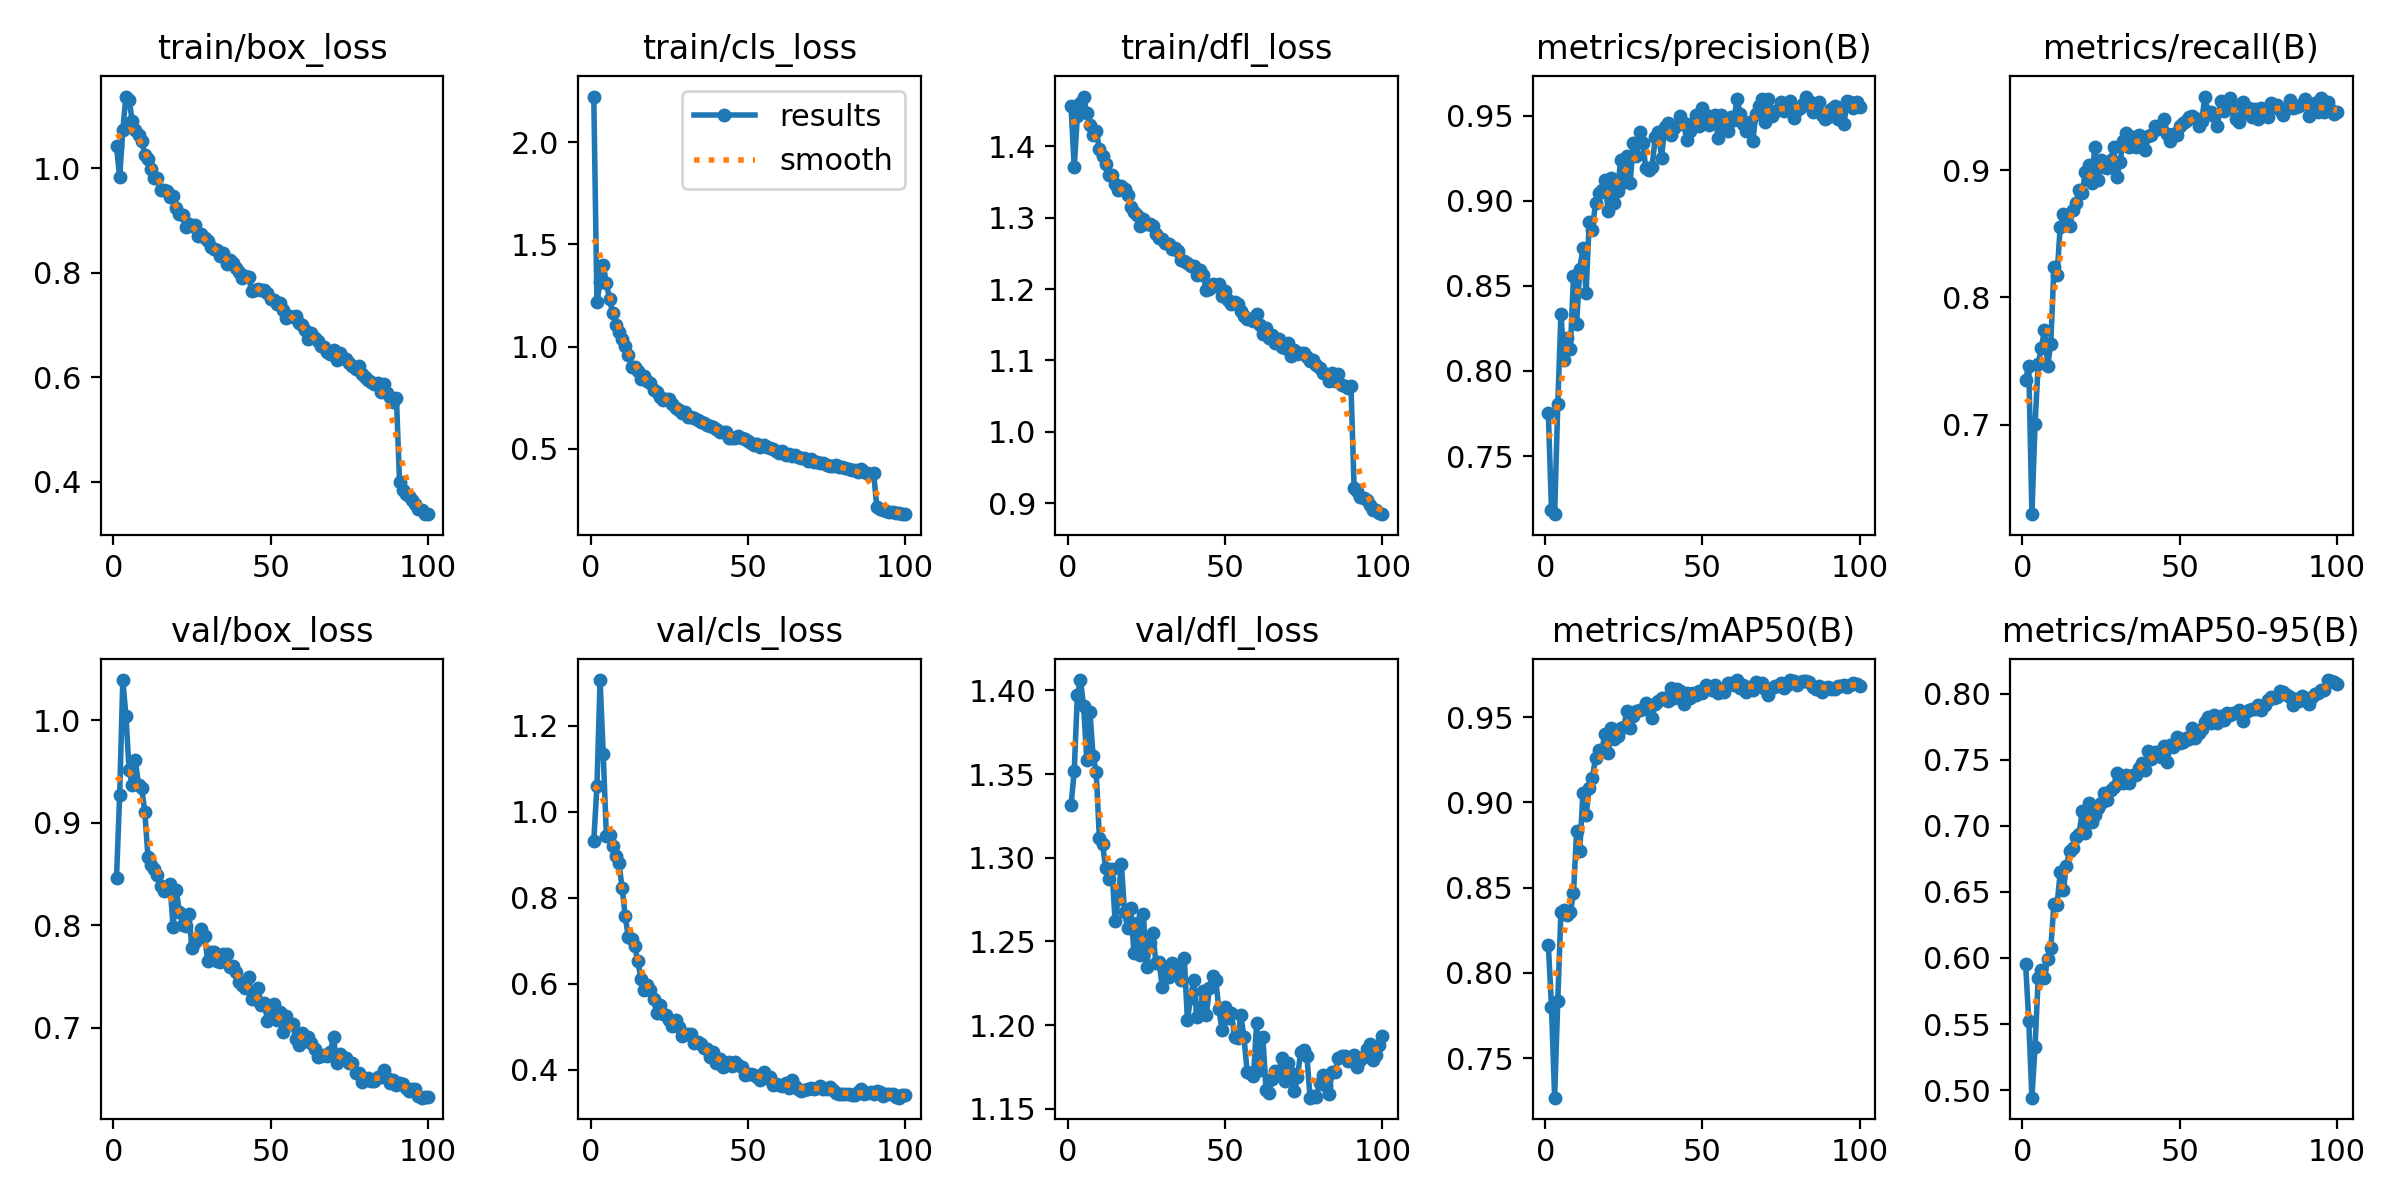

Data behind this chart, as committed beside it:
epoch, time, train/box_loss, train/cls_loss, train/dfl_loss, metrics/precision(B), metrics/recall(B), metrics/mAP50(B), metrics/mAP50-95(B), val/box_loss, val/cls_loss, val/dfl_loss, lr/pg0, lr/pg1, lr/pg2
1, 126.9, 1.043, 2.225, 1.456, 0.7752, 0.7355, 0.8165, 0.5955, 0.8465, 0.9322, 1.332, 0.003327, 0.003327, 0.07005
2, 249.2, 0.9821, 1.216, 1.371, 0.7183, 0.7461, 0.7798, 0.5525, 0.9269, 1.059, 1.352, 0.006601, 0.006601, 0.03999
3, 371, 1.073, 1.315, 1.442, 0.7159, 0.6296, 0.7268, 0.4943, 1.039, 1.306, 1.397, 0.009814, 0.009814, 0.009874
4, 493.9, 1.137, 1.4, 1.461, 0.7803, 0.7005, 0.7837, 0.5327, 1.004, 1.134, 1.406, 0.00973, 0.00973, 0.00973
5, 614.5, 1.13, 1.31, 1.47, 0.8334, 0.7474, 0.8356, 0.5846, 0.9517, 0.9445, 1.39, 0.00964, 0.00964, 0.00964
6, 735.6, 1.091, 1.234, 1.446, 0.8067, 0.7606, 0.8368, 0.5908, 0.9369, 0.9446, 1.358, 0.00955, 0.00955, 0.00955
7, 858.9, 1.073, 1.165, 1.43, 0.8193, 0.7742, 0.834, 0.5852, 0.961, 0.921, 1.387, 0.00946, 0.00946, 0.00946
8, 982.7, 1.063, 1.108, 1.416, 0.8129, 0.7463, 0.8357, 0.5993, 0.9369, 0.8964, 1.361, 0.00937, 0.00937, 0.00937
9, 1105, 1.052, 1.069, 1.421, 0.8556, 0.7633, 0.8467, 0.6073, 0.9341, 0.88, 1.351, 0.00928, 0.00928, 0.00928
10, 1227, 1.025, 1.038, 1.396, 0.8277, 0.8239, 0.883, 0.6406, 0.9108, 0.8234, 1.312, 0.00919, 0.00919, 0.00919
11, 1350, 1.017, 1.004, 1.386, 0.8597, 0.8178, 0.8716, 0.64, 0.8669, 0.7565, 1.308, 0.0091, 0.0091, 0.0091
12, 1475, 0.9986, 0.9589, 1.376, 0.8723, 0.8554, 0.9053, 0.6647, 0.8587, 0.7075, 1.294, 0.00901, 0.00901, 0.00901
13, 1596, 0.9813, 0.9003, 1.36, 0.846, 0.8653, 0.8927, 0.6512, 0.8546, 0.7029, 1.287, 0.00892, 0.00892, 0.00892
14, 1718, 0.9804, 0.8985, 1.359, 0.8877, 0.8573, 0.9081, 0.6699, 0.8489, 0.688, 1.293, 0.00883, 0.00883, 0.00883
15, 1841, 0.9587, 0.8823, 1.347, 0.883, 0.8562, 0.9143, 0.681, 0.8388, 0.6523, 1.262, 0.00874, 0.00874, 0.00874
16, 1964, 0.9575, 0.8421, 1.339, 0.8987, 0.8688, 0.9258, 0.6833, 0.8336, 0.6102, 1.276, 0.00865, 0.00865, 0.00865
17, 2087, 0.9571, 0.8567, 1.344, 0.9043, 0.8746, 0.9307, 0.6917, 0.8348, 0.5858, 1.296, 0.00856, 0.00856, 0.00856
18, 2209, 0.9439, 0.83, 1.34, 0.9063, 0.8848, 0.9305, 0.6938, 0.8401, 0.5957, 1.267, 0.00847, 0.00847, 0.00847
19, 2333, 0.9472, 0.8228, 1.332, 0.9119, 0.8818, 0.94, 0.7112, 0.7983, 0.5847, 1.258, 0.00838, 0.00838, 0.00838
20, 2456, 0.9235, 0.7868, 1.314, 0.8941, 0.899, 0.9286, 0.6943, 0.8344, 0.5642, 1.27, 0.00829, 0.00829, 0.00829
21, 2578, 0.9124, 0.7762, 1.308, 0.9133, 0.904, 0.9436, 0.7172, 0.8129, 0.5317, 1.243, 0.0082, 0.0082, 0.0082
22, 2700, 0.91, 0.7544, 1.304, 0.8985, 0.89, 0.937, 0.7026, 0.8008, 0.5501, 1.261, 0.00811, 0.00811, 0.00811
23, 2822, 0.8873, 0.7391, 1.288, 0.9058, 0.9182, 0.9389, 0.7081, 0.7995, 0.5297, 1.242, 0.00802, 0.00802, 0.00802
24, 2943, 0.8923, 0.7446, 1.298, 0.9238, 0.8925, 0.9433, 0.7137, 0.8115, 0.5263, 1.266, 0.00793, 0.00793, 0.00793
25, 3064, 0.8891, 0.742, 1.291, 0.9111, 0.9081, 0.944, 0.7175, 0.7779, 0.5147, 1.235, 0.00784, 0.00784, 0.00784
26, 3185, 0.8918, 0.719, 1.291, 0.9263, 0.9028, 0.9537, 0.7247, 0.784, 0.5025, 1.249, 0.00775, 0.00775, 0.00775
27, 3308, 0.8697, 0.6972, 1.288, 0.9102, 0.9017, 0.9436, 0.7198, 0.788, 0.5164, 1.255, 0.00766, 0.00766, 0.00766
28, 3431, 0.8734, 0.6885, 1.276, 0.9336, 0.9078, 0.9506, 0.7273, 0.7965, 0.499, 1.237, 0.00757, 0.00757, 0.00757
29, 3552, 0.8654, 0.6741, 1.272, 0.9263, 0.9181, 0.9535, 0.7295, 0.7898, 0.4775, 1.238, 0.00748, 0.00748, 0.00748
30, 3675, 0.8598, 0.6813, 1.27, 0.9405, 0.8948, 0.9539, 0.7403, 0.7656, 0.4822, 1.223, 0.00739, 0.00739, 0.00739
31, 3798, 0.8492, 0.6549, 1.265, 0.9337, 0.9065, 0.9545, 0.7354, 0.7741, 0.4818, 1.233, 0.0073, 0.0073, 0.0073
32, 3921, 0.8443, 0.6562, 1.263, 0.9192, 0.9226, 0.9585, 0.7323, 0.7738, 0.4834, 1.229, 0.00721, 0.00721, 0.00721
33, 4043, 0.844, 0.6496, 1.257, 0.9178, 0.929, 0.9555, 0.7386, 0.7649, 0.4608, 1.237, 0.00712, 0.00712, 0.00712
34, 4164, 0.8321, 0.639, 1.257, 0.92, 0.9186, 0.9494, 0.7325, 0.7641, 0.4637, 1.234, 0.00703, 0.00703, 0.00703
35, 4286, 0.8377, 0.6298, 1.253, 0.9375, 0.9263, 0.9578, 0.7383, 0.7718, 0.4588, 1.233, 0.00694, 0.00694, 0.00694
36, 4407, 0.8172, 0.6274, 1.241, 0.9402, 0.918, 0.9594, 0.7385, 0.7721, 0.4506, 1.227, 0.00685, 0.00685, 0.00685
37, 4528, 0.825, 0.6133, 1.239, 0.9251, 0.9274, 0.9611, 0.7437, 0.7597, 0.4479, 1.24, 0.00676, 0.00676, 0.00676
38, 4651, 0.8193, 0.6094, 1.236, 0.9434, 0.9217, 0.9613, 0.7479, 0.7602, 0.43, 1.203, 0.00667, 0.00667, 0.00667
39, 4773, 0.8086, 0.6041, 1.232, 0.9456, 0.9158, 0.9594, 0.7423, 0.7547, 0.4406, 1.216, 0.00658, 0.00658, 0.00658
40, 4895, 0.8007, 0.5942, 1.233, 0.9387, 0.9273, 0.9672, 0.7566, 0.7444, 0.4144, 1.227, 0.00649, 0.00649, 0.00649
41, 5019, 0.7905, 0.5808, 1.219, 0.9425, 0.9274, 0.9609, 0.7504, 0.7417, 0.4258, 1.205, 0.0064, 0.0064, 0.0064
42, 5142, 0.793, 0.5825, 1.227, 0.9443, 0.9344, 0.9662, 0.7561, 0.7391, 0.4052, 1.209, 0.00631, 0.00631, 0.00631
43, 5263, 0.7914, 0.5828, 1.22, 0.9499, 0.9323, 0.9652, 0.7559, 0.7495, 0.4105, 1.22, 0.00622, 0.00622, 0.00622
44, 5387, 0.7648, 0.5529, 1.198, 0.9455, 0.9338, 0.9579, 0.7518, 0.7283, 0.4169, 1.206, 0.00613, 0.00613, 0.00613
45, 5510, 0.7661, 0.5541, 1.2, 0.9359, 0.9403, 0.9644, 0.7605, 0.7282, 0.4081, 1.222, 0.00604, 0.00604, 0.00604
46, 5633, 0.7683, 0.5516, 1.207, 0.9408, 0.9284, 0.9613, 0.7482, 0.7389, 0.4189, 1.23, 0.00595, 0.00595, 0.00595
47, 5755, 0.7662, 0.5602, 1.204, 0.9454, 0.9227, 0.9639, 0.7612, 0.7219, 0.4111, 1.227, 0.00586, 0.00586, 0.00586
48, 5878, 0.7665, 0.5513, 1.207, 0.9504, 0.9287, 0.9628, 0.7595, 0.7243, 0.4061, 1.21, 0.00577, 0.00577, 0.00577
49, 6000, 0.7613, 0.5475, 1.19, 0.9438, 0.9277, 0.9655, 0.7673, 0.7069, 0.3878, 1.197, 0.00568, 0.00568, 0.00568
50, 6122, 0.7492, 0.5386, 1.197, 0.9543, 0.9349, 0.9641, 0.7626, 0.7103, 0.3894, 1.211, 0.00559, 0.00559, 0.00559
51, 6245, 0.7472, 0.5291, 1.184, 0.9505, 0.9373, 0.9687, 0.7635, 0.723, 0.3902, 1.204, 0.0055, 0.0055, 0.0055
52, 6365, 0.7398, 0.5183, 1.179, 0.9445, 0.9384, 0.9676, 0.7667, 0.7081, 0.3886, 1.207, 0.00541, 0.00541, 0.00541
53, 6486, 0.7412, 0.5203, 1.182, 0.9464, 0.9419, 0.966, 0.7661, 0.7159, 0.3831, 1.193, 0.00532, 0.00532, 0.00532
54, 6608, 0.728, 0.5073, 1.179, 0.9503, 0.943, 0.9689, 0.7738, 0.6964, 0.3751, 1.192, 0.00523, 0.00523, 0.00523
55, 6731, 0.7127, 0.518, 1.169, 0.9366, 0.9412, 0.9644, 0.7662, 0.7114, 0.3952, 1.206, 0.00514, 0.00514, 0.00514
56, 6853, 0.7175, 0.5089, 1.163, 0.9505, 0.9345, 0.9665, 0.7705, 0.7038, 0.3815, 1.193, 0.00505, 0.00505, 0.00505
57, 6976, 0.7158, 0.5023, 1.158, 0.9469, 0.9387, 0.9645, 0.7736, 0.7037, 0.3833, 1.172, 0.00496, 0.00496, 0.00496
58, 7096, 0.7169, 0.4999, 1.158, 0.9408, 0.9579, 0.9702, 0.7787, 0.6888, 0.3641, 1.172, 0.00487, 0.00487, 0.00487
59, 7218, 0.7032, 0.4879, 1.156, 0.9493, 0.9456, 0.9698, 0.7823, 0.6832, 0.367, 1.17, 0.00478, 0.00478, 0.00478
60, 7341, 0.7004, 0.4804, 1.165, 0.9476, 0.9456, 0.9687, 0.7778, 0.6945, 0.3631, 1.201, 0.00469, 0.00469, 0.00469
... 40 more rows
